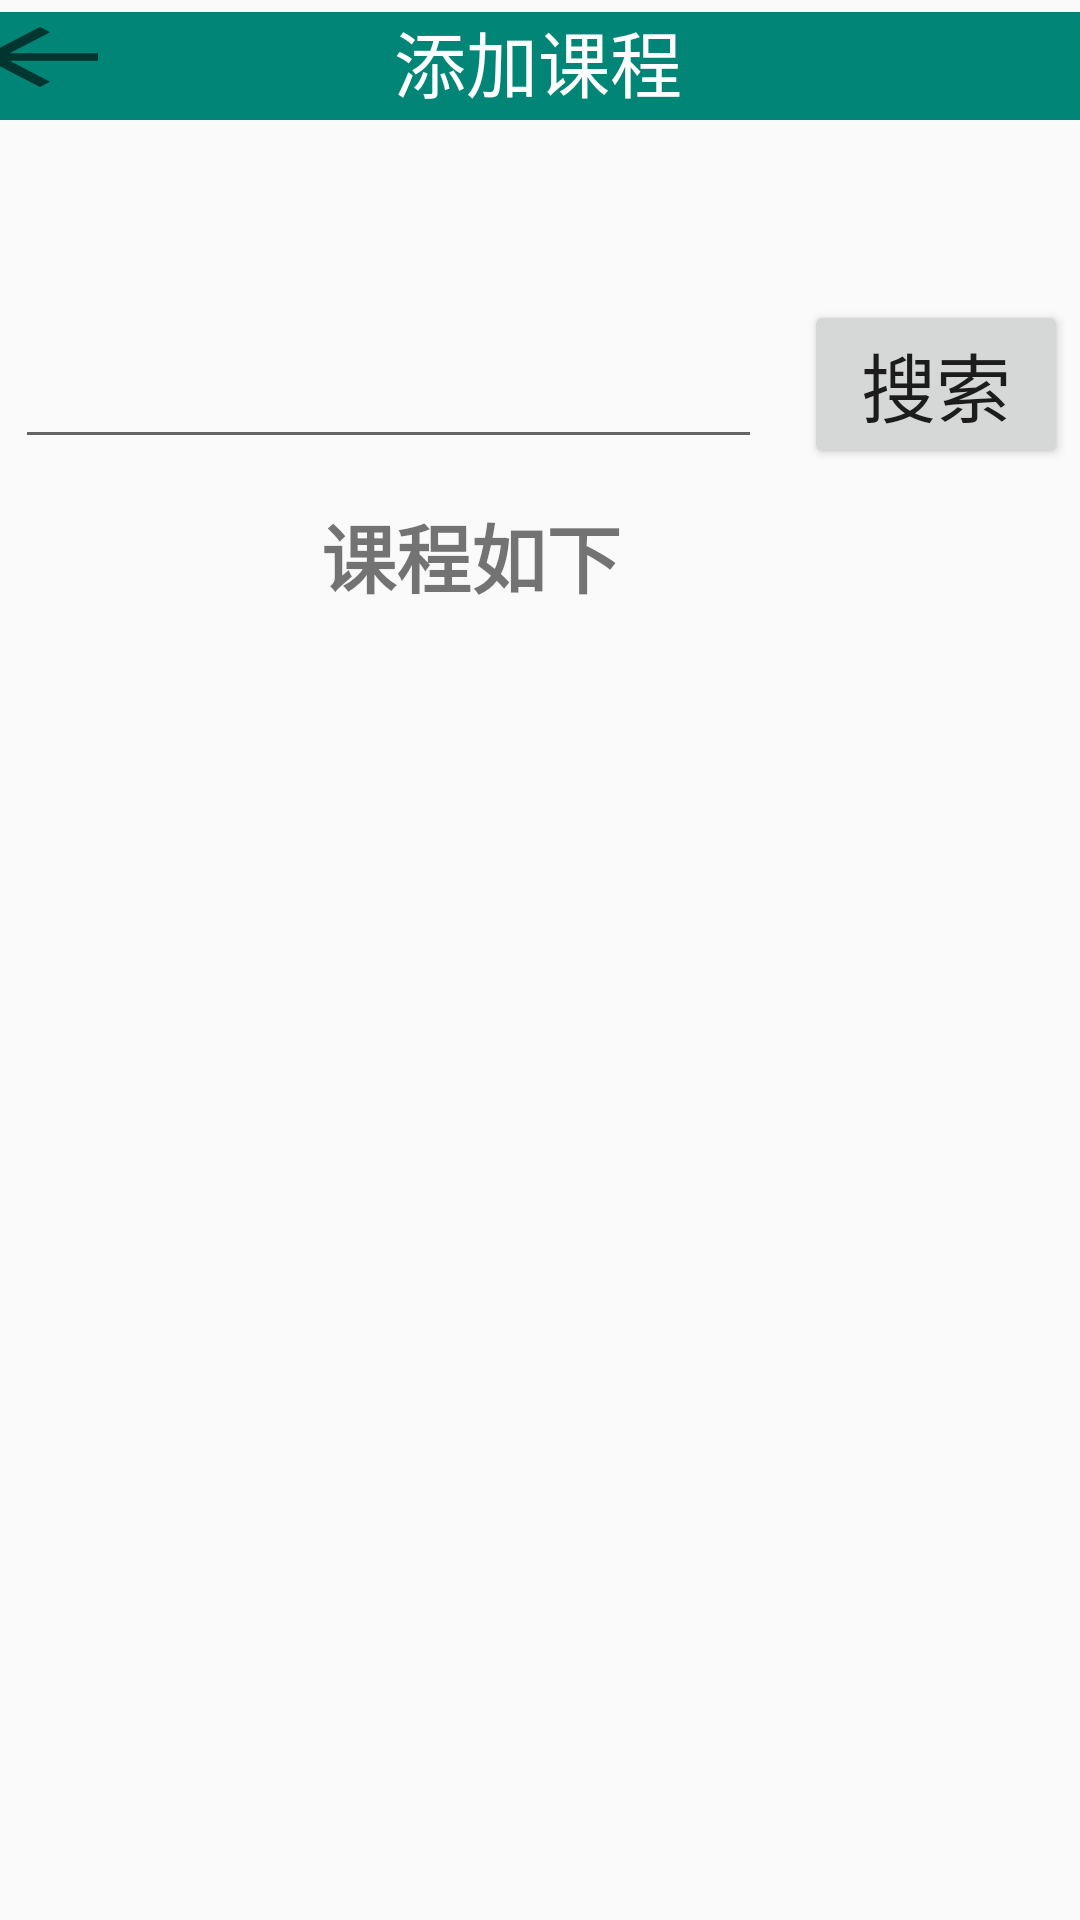

Layout XML and referenced resources for this Android screen:
<!-- AndroidManifest.xml: application theme AppTheme -->
<!-- res/layout/activity_teacher_add_course.xml -->
<?xml version="1.0" encoding="utf-8"?>
<android.support.constraint.ConstraintLayout xmlns:android="http://schemas.android.com/apk/res/android"
    xmlns:app="http://schemas.android.com/apk/res-auto"
    xmlns:tools="http://schemas.android.com/tools"
    android:layout_width="match_parent"
    android:layout_height="match_parent"
    tools:context=".teacher.TeacherAddCourseActivity">

    <android.support.v7.widget.Toolbar
        android:id="@+id/toolbar"
        android:layout_width="408dp"
        android:layout_height="36dp"
        android:layout_marginStart="8dp"
        android:layout_marginTop="4dp"
        android:layout_marginEnd="8dp"
        android:background="?attr/colorPrimary"
        android:minHeight="?attr/actionBarSize"
        android:theme="?attr/actionBarTheme"
        app:layout_constraintEnd_toEndOf="parent"
        app:layout_constraintHorizontal_bias="0.846"
        app:layout_constraintStart_toStartOf="parent"
        app:layout_constraintTop_toTopOf="parent" />

    <ImageButton
        android:id="@+id/imageButton"
        android:layout_width="58dp"
        android:layout_height="30dp"
        android:background="?android:attr/actionModeCloseDrawable"
        android:onClick="back"
        android:scaleType="fitXY"
        app:layout_constraintEnd_toStartOf="@id/textView15"
        app:layout_constraintHorizontal_bias="0.38"
        app:layout_constraintStart_toStartOf="@id/toolbar"
        app:layout_constraintTop_toTopOf="@id/toolbar" />

    <TextView
        android:id="@+id/textView15"
        android:layout_width="176dp"
        android:layout_height="38dp"
        android:gravity="center"
        android:text="添加课程"
        android:textColor="#ffffff"
        android:textSize="24sp"
        app:layout_constraintBottom_toBottomOf="parent"
        app:layout_constraintEnd_toEndOf="parent"
        app:layout_constraintHorizontal_bias="0.497"
        app:layout_constraintStart_toStartOf="parent"
        app:layout_constraintTop_toTopOf="parent"
        app:layout_constraintVertical_bias="0.002" />

    <EditText
        android:id="@+id/hunt"
        android:layout_width="249dp"
        android:layout_height="58dp"
        android:layout_marginStart="5dp"
        android:layout_marginTop="95dp"
        app:layout_constraintStart_toStartOf="parent"
        app:layout_constraintTop_toTopOf="parent" />

    <Button
        android:id="@+id/button21"
        android:layout_width="wrap_content"
        android:layout_height="wrap_content"
        android:layout_marginStart="268dp"
        android:layout_marginTop="100dp"
        android:onClick="huntFor"
        android:text="搜索"
        android:textSize="25sp"
        app:layout_constraintStart_toStartOf="parent"
        app:layout_constraintTop_toTopOf="parent" />

    <ListView
        android:id="@+id/list"
        android:layout_width="365dp"
        android:layout_height="370dp"
        android:layout_marginTop="208dp"
        app:layout_constraintEnd_toEndOf="parent"
        app:layout_constraintHorizontal_bias="0.512"
        app:layout_constraintStart_toStartOf="parent"
        app:layout_constraintTop_toTopOf="parent">

    </ListView>

    <TextView
        android:id="@+id/textView27"
        android:layout_width="wrap_content"
        android:layout_height="wrap_content"
        android:layout_marginTop="167dp"
        android:layout_marginEnd="153dp"
        android:text="课程如下"
        android:textSize="25sp"
        android:textStyle="bold"
        app:layout_constraintEnd_toEndOf="parent"
        app:layout_constraintTop_toTopOf="parent" />

    <Button
        android:id="@+id/button24"
        android:layout_width="wrap_content"
        android:layout_height="wrap_content"
        android:layout_marginStart="117dp"
        android:layout_marginTop="606dp"
        android:layout_marginEnd="110dp"
        android:layout_marginBottom="75dp"
        android:onClick="addClass"
        android:text="从此处添加课程"
        android:textSize="23sp"
        app:layout_constraintBottom_toBottomOf="parent"
        app:layout_constraintEnd_toEndOf="parent"
        app:layout_constraintStart_toStartOf="parent"
        app:layout_constraintTop_toTopOf="parent" />
</android.support.constraint.ConstraintLayout>
<!-- resources referenced by this layout -->
<resources>
  <style name="AppTheme" parent="Theme.AppCompat.Light.NoActionBar">
          
          <item name="colorPrimary">@color/colorPrimary</item>
          <item name="colorPrimaryDark">@color/colorPrimaryDark</item>
          <item name="colorAccent">@color/colorAccent</item>
      </style>
  <color name="colorPrimary">#008577</color>
  <color name="colorPrimaryDark">#00574B</color>
  <color name="colorAccent">#D81B60</color>
</resources>
